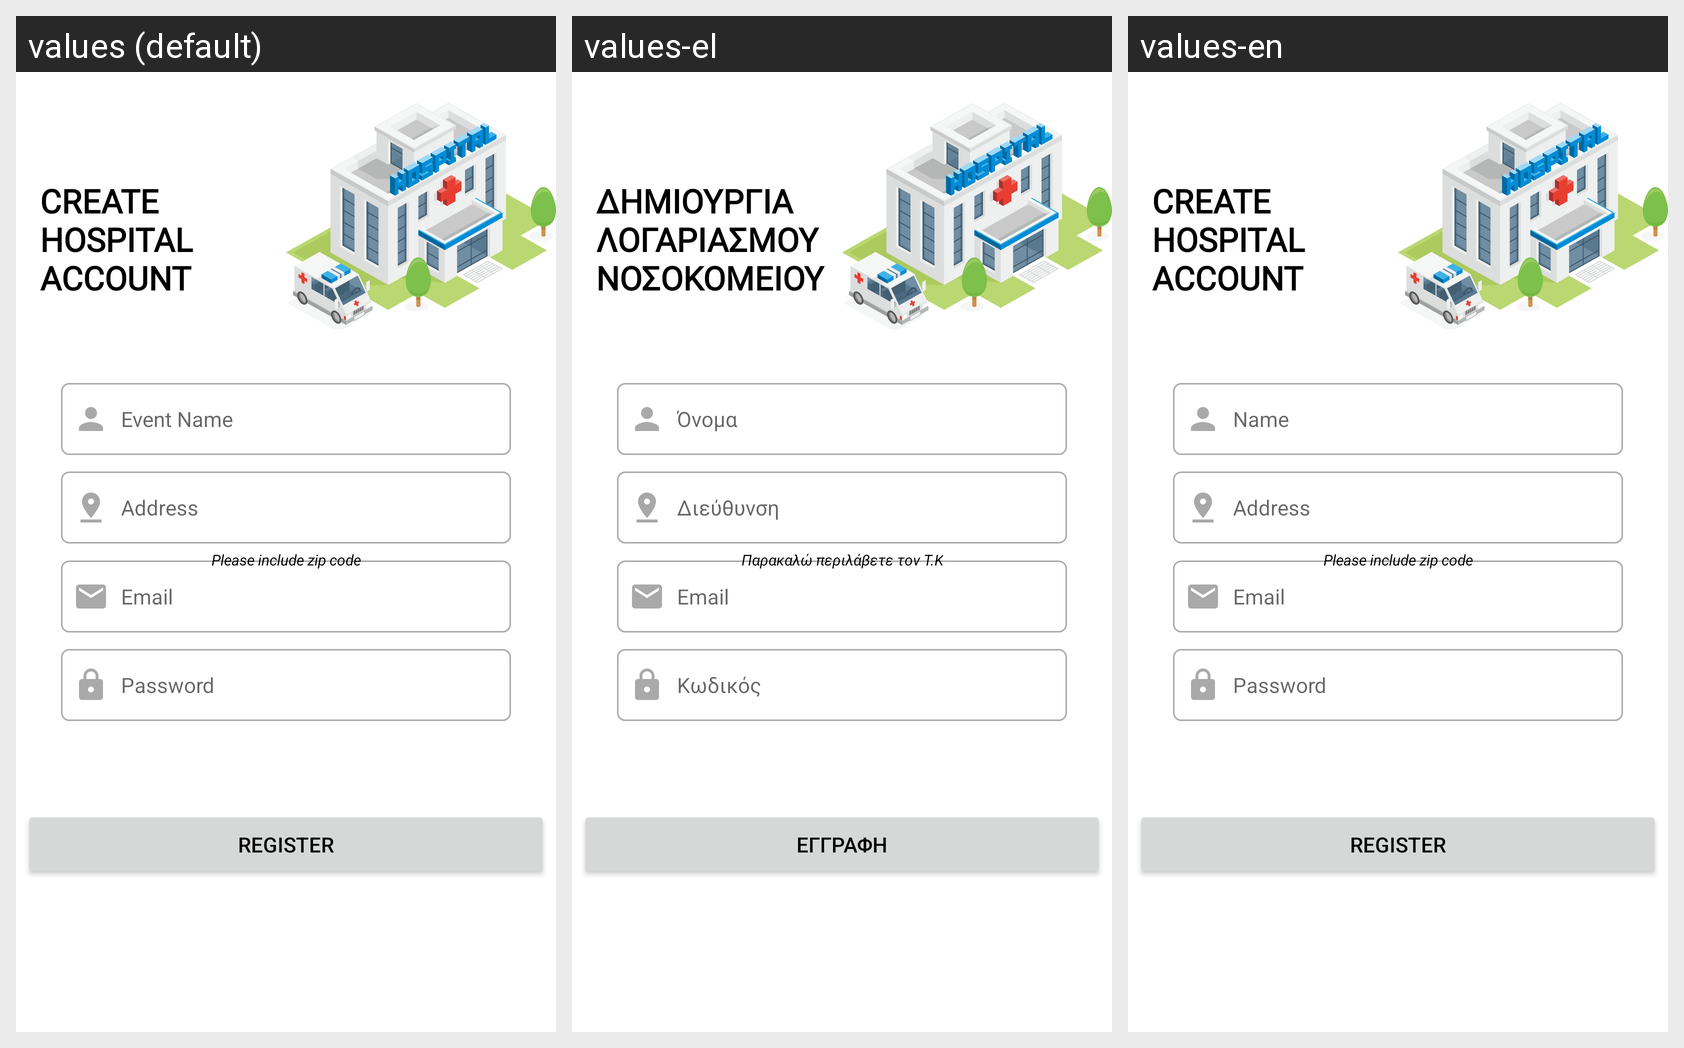

The Android screen above is rendered under several locales of the same app. Produce the string resources it draws, with the default and per-locale values.
Android screen res/layout/activity_hospital_sign_up.xml rendered under 3 locales, left to right: values (default), values-el, values-en. Device: Nexus 5 (rendered at 1080×1920; each locale shown at half size, 540×960, under a caption strip naming it); theme LauncherTheme.
Strings drawn on this screen, with the default value and each locale's value (text and hints the layout hard-codes, and strings that could not be matched under every locale, appear in the picture but are not listed):

create_hospital_account
  values: CREATE HOSPITAL ACCOUNT
  values-el: ΔΗΜΙΟΥΡΓΙΑ ΛΟΓΑΡΙΑΣΜΟΥ ΝΟΣΟΚΟΜΕΙΟΥ
  values-en: CREATE HOSPITAL ACCOUNT

name_hint_hospital
  values: Event Name
  values-el: Όνομα
  values-en: Name

address_hint_hospital
  values: Address
  values-el: Διεύθυνση
  values-en: Address

email_signup_box_hint
  values: Email
  values-el: Email
  values-en: Email

password_signup_box_hint
  values: Password
  values-el: Κωδικός
  values-en: Password

register_button
  values: REGISTER
  values-el: ΕΓΓΡΑΦΗ
  values-en: REGISTER

please_include_zip_code
  values: Please include zip code
  values-el: Παρακαλώ περιλάβετε τον Τ.Κ
  values-en: Please include zip code
